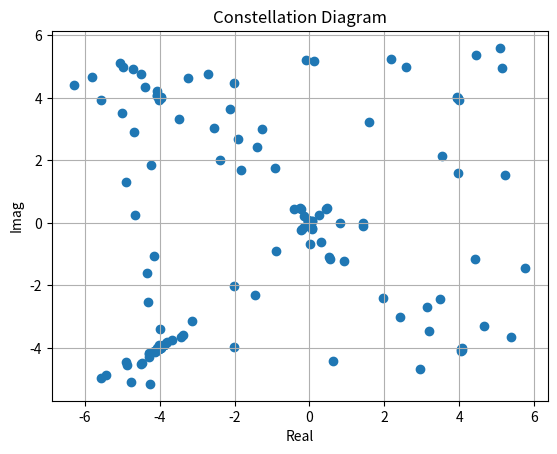

The matplotlib source for this figure:

import matplotlib.pyplot as plt
import numpy as np



complex_samples = [(-0.000141579,-0.000141579), (-0.000339313,-0.000339313), (-0.000160295,-0.000160295), (0.00066268,0.00066268), (0.00137557,0.00137557), (0.000661762,0.000661762), (-0.00183157,-0.00183157), (-0.0042703,-0.0042703), (-0.00353555,-0.00353555), (0.00214302,0.00214302), (0.0102132,0.0102132), (0.0134424,0.0134424), (0.00403384,0.00403384), (-0.0187092,-0.0187092), (-0.043358,-0.043358), (-0.0503369,-0.0503369), (-0.0257782,-0.0257782), (0.0233861,0.0233861), (0.0654045,0.0654045), (0.0589465,0.0589465), (-0.0170989,-0.0170989), (-0.136831,-0.136831), (-0.226444,-0.226444), (-0.200013,-0.200013), (-0.0191263,-0.0191263), (0.258227,0.258227), (0.474853,0.474853), (0.431187,0.431187), (-0.01987,-0.01987), (-0.887897,-0.887897), (-2.01921,-2.01921), (-3.15053,-3.15053), (-4.01832,-4.01832), (-4.46894,-4.46894), (-4.51295,-4.51295), (-4.29798,-4.29798), (-4.02239,-4.0221), (-3.84043,-3.83975), (-3.80864,-3.80832), (-3.89174,-3.89306), (-4.01128,-4.01431), (-4.09967,-4.10167), (-4.1276,-4.12426), (-4.09857,-4.0887), (-4.03059,-4.02076), (-3.94771,-3.95067), (-3.88426,-3.90834), (-3.88362,-3.91904), (-3.97581,-3.99123), (-4.14035,-4.09932), (-4.28659,-4.17977), (-4.28603,-4.15714), (-4.06065,-3.99771), (-3.67699,-3.7585), (-3.3665,-3.58705), (-3.41917,-3.64894), (-3.98149,-4.01142), (-4.87466,-4.55259), (-5.57533,-4.96389), (-5.42693,-4.86505), (-4.00973,-3.98346), (-1.46824,-2.30435), (1.42301,-0.107144), (3.55192,2.13508), (4.0056,3.93883), (2.57182,4.98431), (-0.0863977,5.20533), (-2.71056,4.77477), (-4.05185,4.02061), (-3.48027,3.31998), (-1.26844,2.9985), (1.60029,3.23699), (3.97842,3.99012), (5.14211,4.94872), (5.09485,5.59559), (4.43987,5.38435), (3.92947,4.00332), (3.97799,1.60513), (4.42486,-1.14723), (4.67051,-3.29853), (4.08407,-4.01763), (2.42458,-3.00965), (0.020747,-0.691329), (-2.39405,1.99592), (-4.08583,4.05563), (-4.71847,4.93512), (-4.5119,4.76727), (-4.06748,4.20996), (-3.96845,3.97881), (-4.39473,4.3574), (-4.98845,4.99147), (-5.06032,5.10616), (-4.02776,4.02694), (-1.83157,1.68681), (0.923016,-1.20549), (3.20648,-3.46774), (4.07047,-4.06523), (3.14151,-2.69938), (0.822243,-0.0207469), (-1.91947,2.66886), (-4.05592,4.06699), (-5.01225,3.5157), (-4.8985,1.29253), (-4.34048,-1.59732), (-4.02862,-3.98853), (-4.26335,-5.15265), (-4.77062,-5.09851), (-4.8896,-4.43654), (-4.01263,-3.9234), (-2.00857,-3.97467), (0.62212,-4.42852), (2.9505,-4.68106), (4.06132,-4.09404), (3.48916,-2.42128), (1.42318,0.00350303), (-1.40579,2.42882), (-4.06681,4.09931), (-5.8066,4.67543), (-6.28217,4.40626), (-5.57173,3.94551), (-4.01553,3.91512), (-2.01066,4.47811), (0.123937,5.19211), (2.16761,5.25691), (3.93607,4.0343), (5.21609,1.53481), (5.764,-1.44261), (5.3841,-3.64851), (4.04618,-4.04344), (1.96679,-2.41352), (-0.411145,0.431892), (-2.55354,3.0308), (-4.03098,4.02676), (-4.68151,2.89865), (-4.65497,0.24687), (-4.31107,-2.53063), (-4.02284,-3.98926), (-3.98745,-3.39325), (-4.14377,-1.06221), (-4.23538,1.85826), (-3.97938,4.03723), (-3.24287,4.63283), (-2.12927,3.63901), (-0.929702,1.76152), (0.0249006,-0.0440953), (0.523321,-1.07667), (0.557905,-1.16569), (0.296968,-0.620366), (-0.0244436,0.0516238), (-0.225573,0.454005), (-0.24719,0.468058), (-0.141795,0.223984), (-0.0103107,-0.0523475), (0.067487,-0.196371), (0.0690674,-0.175889), (0.0220625,-0.0630884), (-0.0285293,0.0439512), (-0.0516622,0.0870877), (-0.0430374,0.0671269), (-0.0180306,0.0209931), (0.004317,-0.0141392), (0.0134424,-0.0233084), (0.0102132,-0.0135557), (0.00214302,-0.000140871), (-0.00353555,0.00656984), (-0.0042703,0.00559566), (-0.00183157,0.00151098), (0.000661762,-0.00134039), (0.00137557,-0.00165873), (0.00066268,-0.00066268), (-0.000160295,0.000160295), (-0.000339313,0.000339313), (-0.000141579,0.000141579)]
complex_samples = np.array([i[0]+1j*i[1] for i in complex_samples])



#plt.subplot(3, 1, 1)
plt.grid(True)
plt.title("Constellation Diagram")
plt.xlabel("Real")
plt.ylabel("Imag")
plt.scatter(complex_samples.real, complex_samples.imag)

plt.show()
